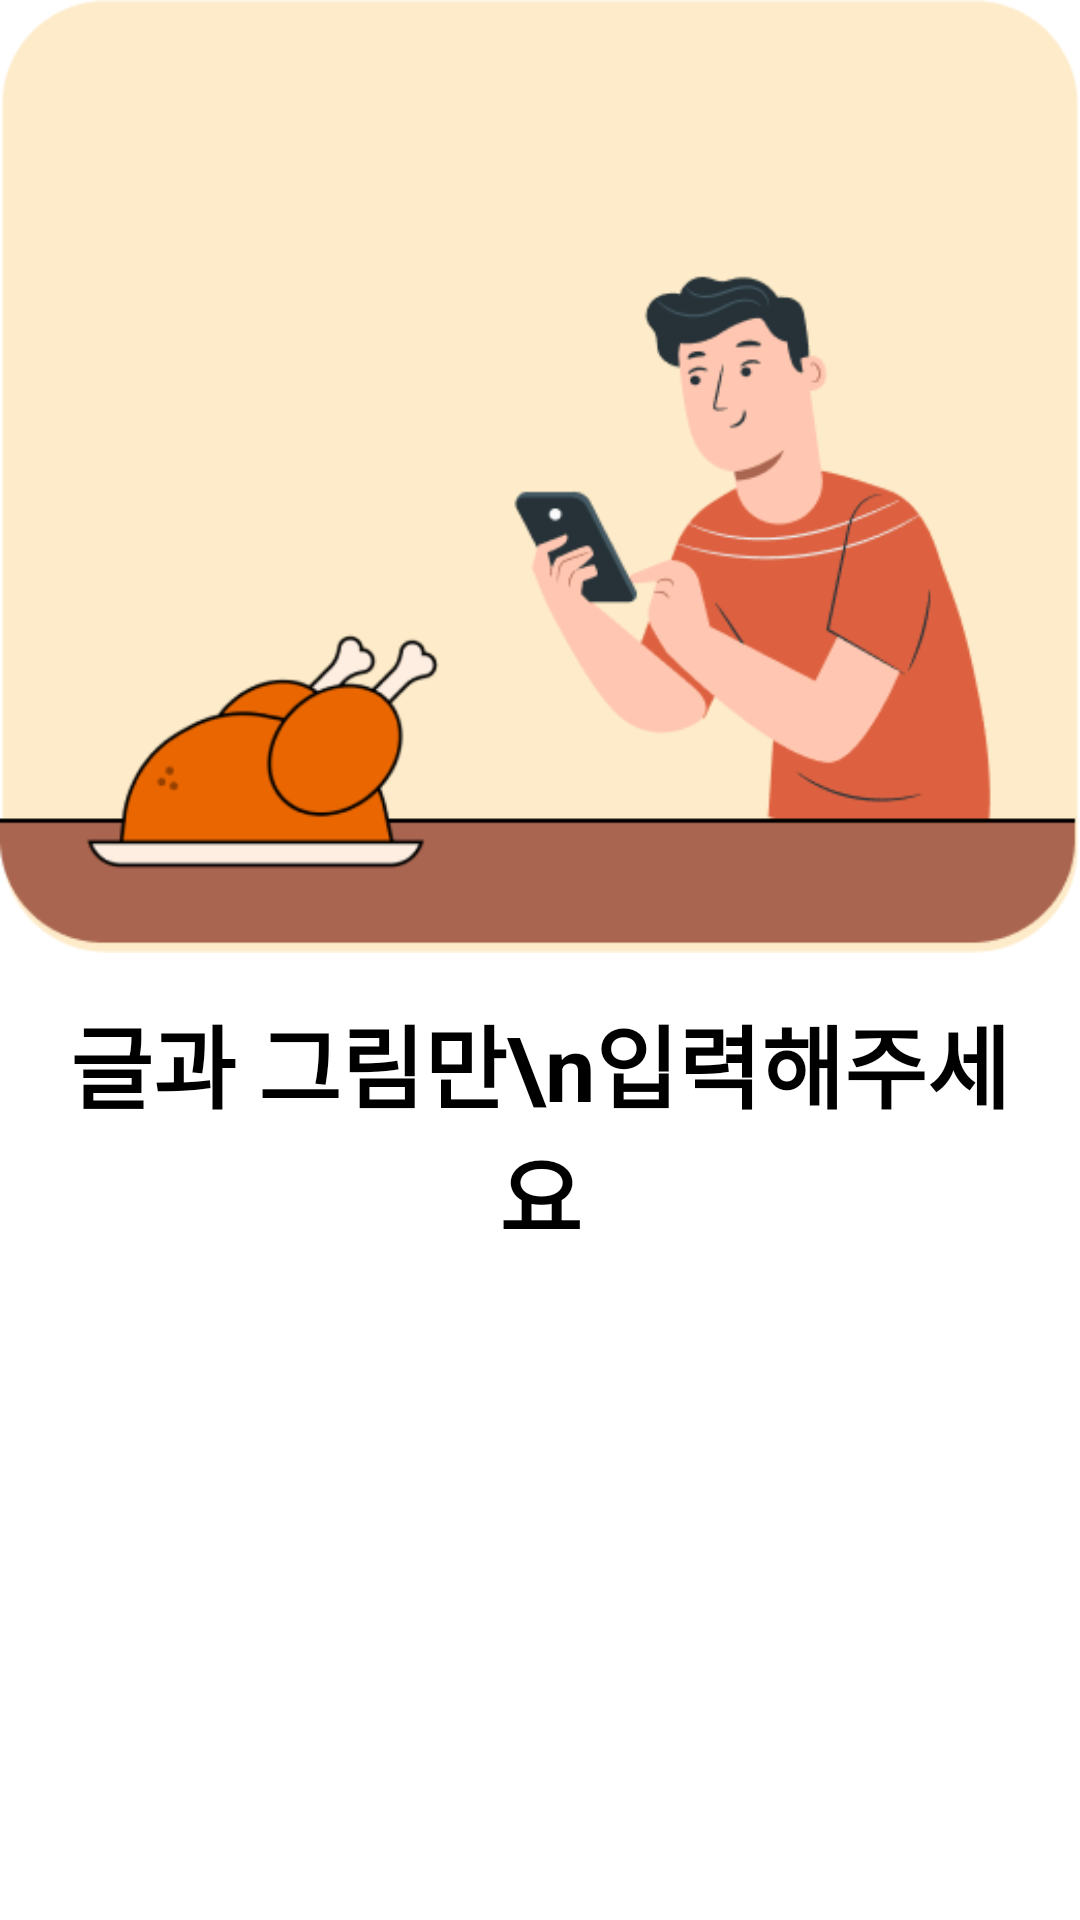

Here is an Android app screen rendered from its layout file. Give the layout XML and the strings, colors and styles it references.
<!-- AndroidManifest.xml: application theme Theme.ASAP -->
<!-- res/layout/fragment_onboarding_page02.xml -->
<?xml version="1.0" encoding="utf-8"?>
<LinearLayout xmlns:android="http://schemas.android.com/apk/res/android"
    xmlns:tools="http://schemas.android.com/tools"
    android:layout_width="wrap_content"
    android:layout_height="wrap_content"
    tools:context=".OnboardingPage02Fragment"
    android:background="@color/white"
    android:orientation="vertical">

    <ImageView
        android:id="@+id/onboarding_page02_ImageView"
        android:layout_width="wrap_content"
        android:layout_height="wrap_content"
        android:scaleType="centerInside"
        android:adjustViewBounds="true"
        android:src="@drawable/onboarding_image_02" />

    <TextView
        android:id="@+id/onboarding_page02_TextView"
        android:layout_width="wrap_content"
        android:layout_height="wrap_content"
        android:gravity="center"
        android:layout_gravity="center"
        android:layout_margin="15dp"
        android:textSize="30dp"
        android:textColor="@color/black"
        android:textStyle="bold"
        android:text="글과 그림만\n입력해주세요"/>

</LinearLayout>
<!-- resources referenced by this layout -->
<resources>
  <color name="black">#FF000000</color>
  <color name="white">#FFFFFFFF</color>
  <!-- drawable onboarding_image_02: png bitmap (drawable, 21445 bytes) -->
  <style name="Theme.ASAP" parent="Base.Theme.ASAP" />
  <style name="Base.Theme.ASAP" parent="Theme.AppCompat.Light.NoActionBar">
          
  
          
          
      </style>
</resources>
